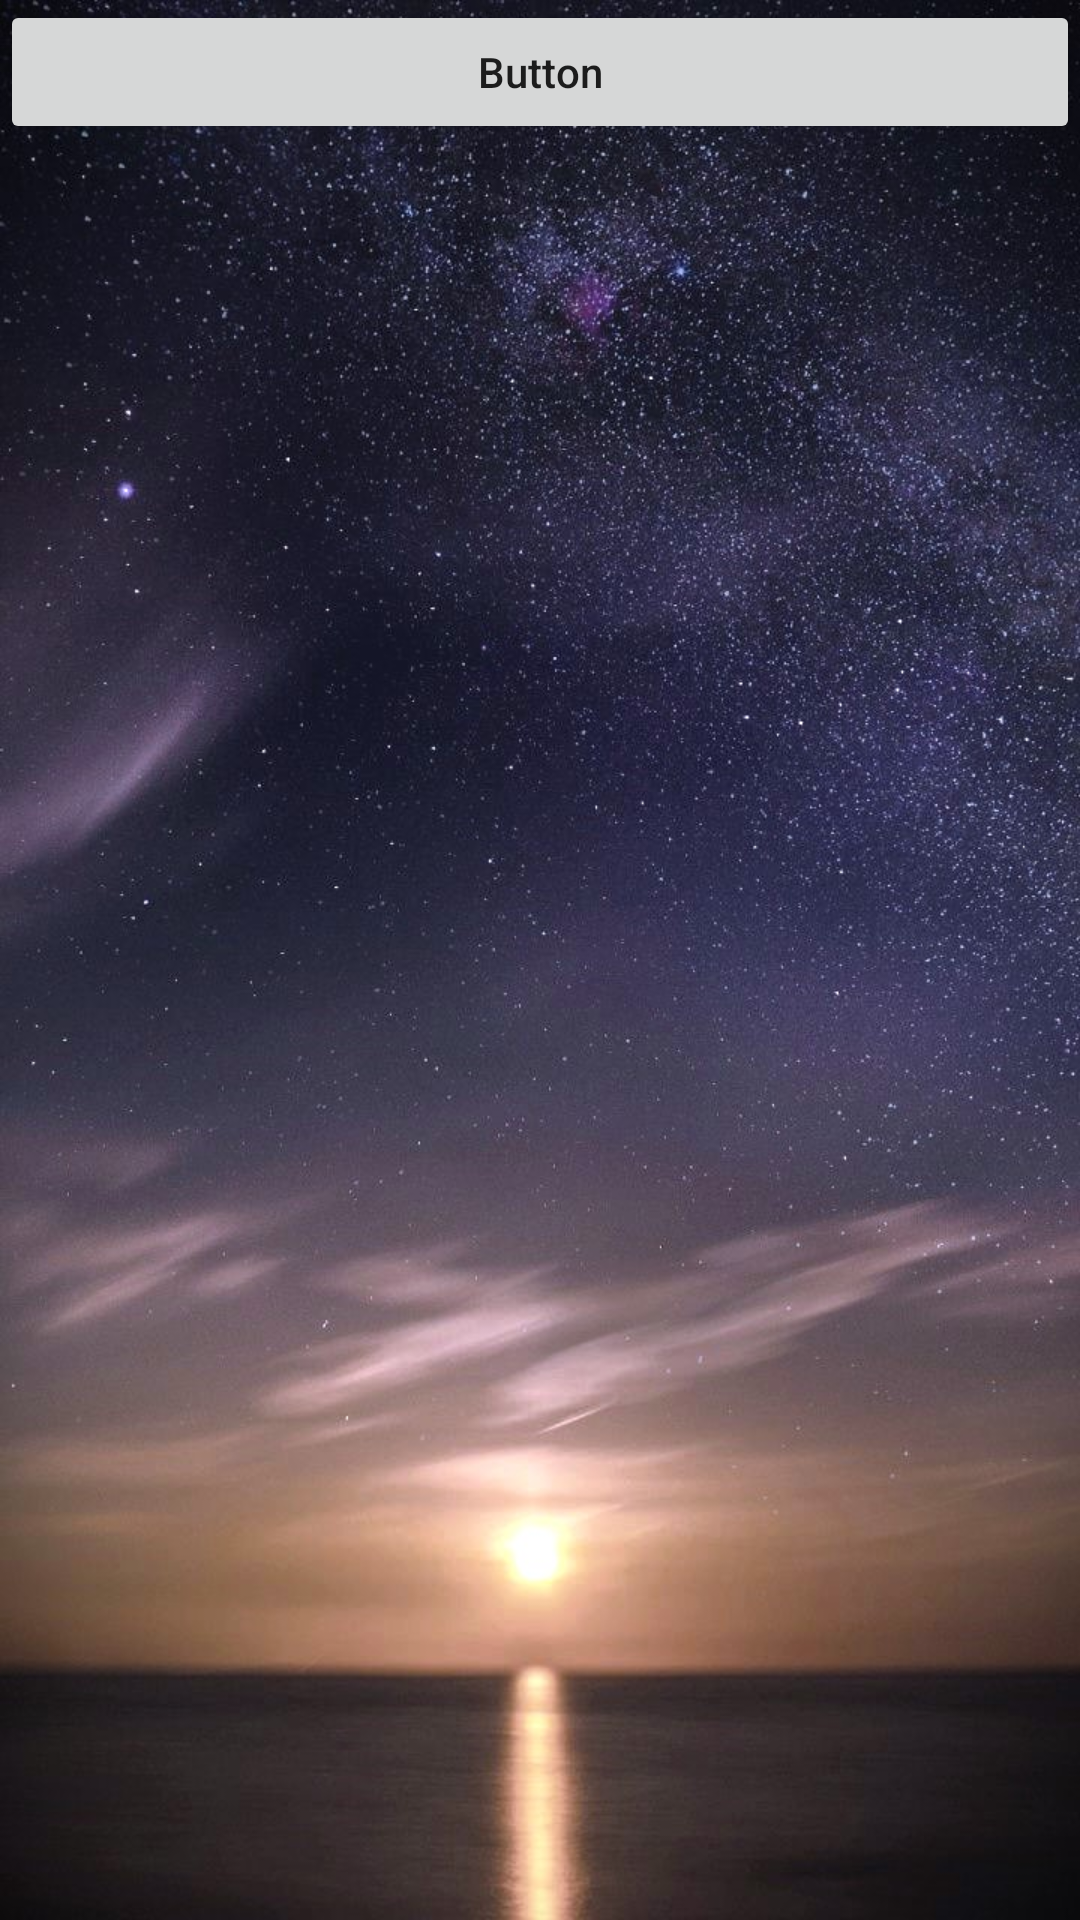

This screen was rendered from an Android layout file. Write that file and the resources it references.
<!-- AndroidManifest.xml: application theme Theme.AndroidFinalProjectQRCode -->
<!-- res/layout/getdb_activity.xml -->
<?xml version="1.0" encoding="utf-8"?>
<androidx.constraintlayout.widget.ConstraintLayout
    xmlns:android="http://schemas.android.com/apk/res/android"
    xmlns:app="http://schemas.android.com/apk/res-auto"
    xmlns:tools="http://schemas.android.com/tools"
    android:layout_width="match_parent"
    android:layout_height="match_parent"
    android:background="@drawable/twilitebg1">

    <androidx.recyclerview.widget.RecyclerView
        android:id="@+id/recyclerView"
        android:layout_width="0dp"
        android:layout_height="0dp"
        android:background="#00000000"
        app:layout_constraintBottom_toBottomOf="parent"
        app:layout_constraintEnd_toEndOf="parent"
        app:layout_constraintHorizontal_bias="0.0"
        app:layout_constraintStart_toStartOf="parent"
        app:layout_constraintTop_toTopOf="parent"
        app:layout_constraintVertical_bias="0.0" />

    <Button
        android:id="@+id/button2"
        android:layout_width="0dp"
        android:layout_height="wrap_content"
        android:text="Button"
        app:layout_constraintBottom_toBottomOf="parent"
        app:layout_constraintEnd_toEndOf="parent"
        app:layout_constraintHorizontal_bias="0.498"
        app:layout_constraintStart_toStartOf="parent"
        app:layout_constraintTop_toTopOf="@+id/recyclerView"
        app:layout_constraintVertical_bias="0.0"
        android:textAllCaps="false"/>

</androidx.constraintlayout.widget.ConstraintLayout>
<!-- resources referenced by this layout -->
<resources>
  <!-- drawable twilitebg1: jpg bitmap (drawable-hdpi, 192409 bytes) -->
  <style name="Theme.AndroidFinalProjectQRCode" parent="Theme.MaterialComponents.DayNight.DarkActionBar">
          
          <item name="windowNoTitle">true</item>
          <item name="android:windowFullscreen">true</item>
          
          <item name="colorPrimary">@color/purple_500</item>
          <item name="colorPrimaryVariant">@color/purple_700</item>
          <item name="colorOnPrimary">@color/white</item>
          
          <item name="colorSecondary">@color/teal_200</item>
          <item name="colorSecondaryVariant">@color/teal_700</item>
          <item name="colorOnSecondary">@color/black</item>
          
          <item name="android:statusBarColor">?attr/colorPrimaryVariant</item>
          
      </style>
  <!-- not gathered from this repository: default colours our renderer supplied (Android Studio template values) -->
  <color name="purple_500">#FF6200EE</color>
  <color name="purple_700">#FF3700B3</color>
  <color name="teal_200">#FF03DAC5</color>
  <color name="teal_700">#FF018786</color>
  <color name="black">#FF000000</color>
  <color name="white">#FFFFFFFF</color>
</resources>
